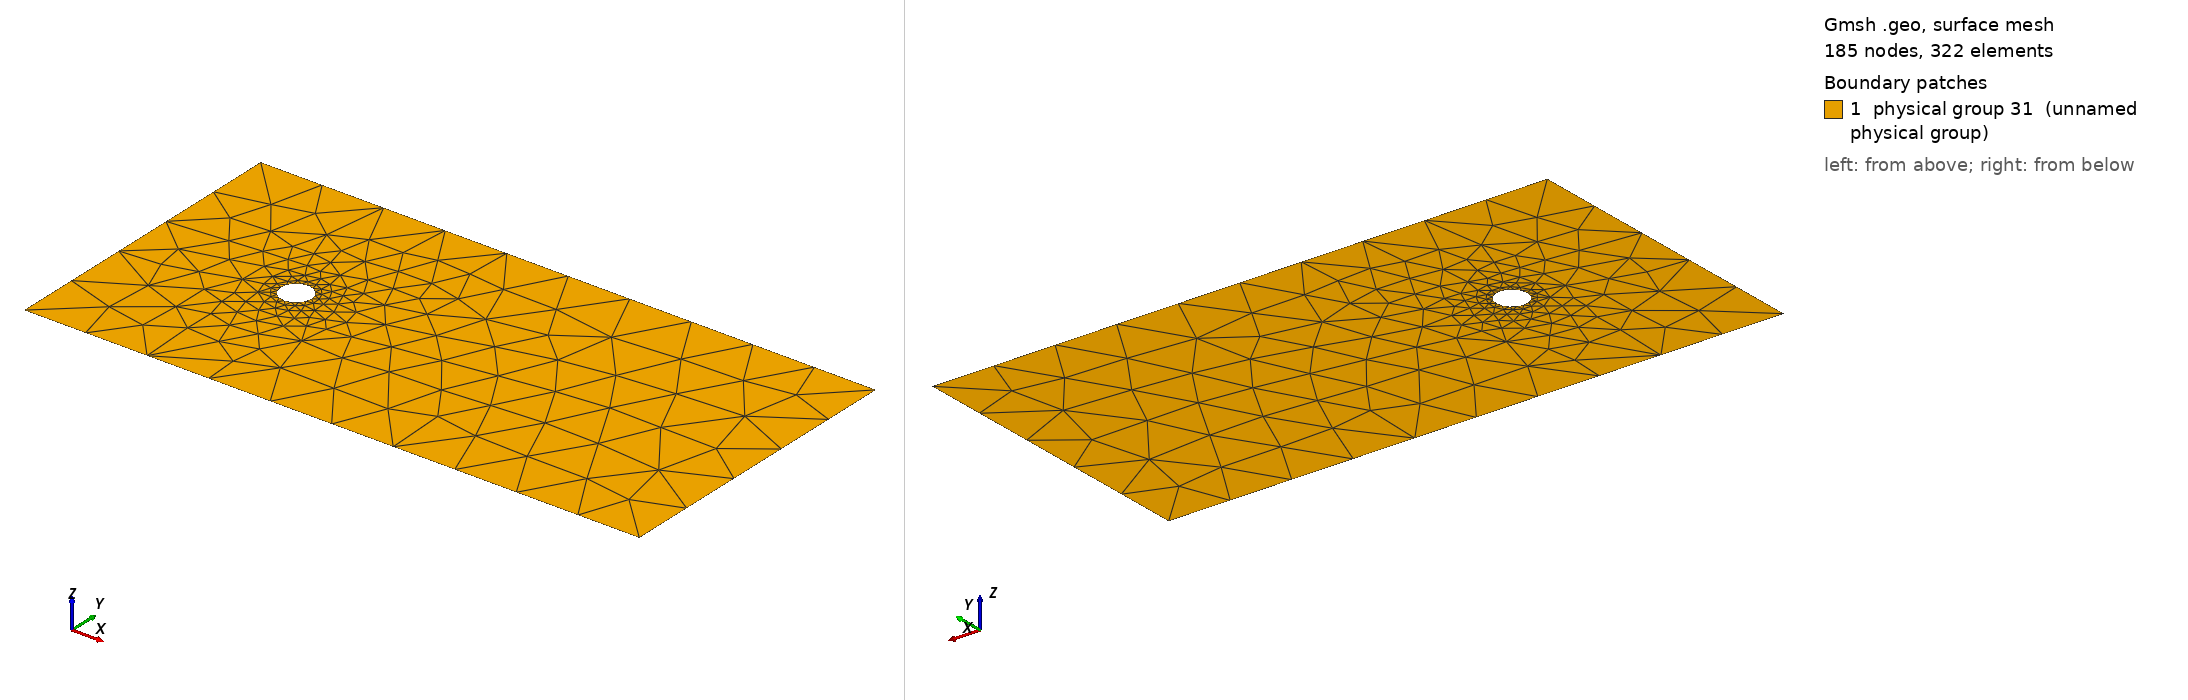

Gmsh geometry script, surface-meshed: 185 nodes, 322 surface elements. Boundary patches (legend numbers): 1 physical group 31 (unnamed physical group). Left view from above one corner, right view from below the opposite corner. Legend entries are the model's physical surfaces. The drawing asked Gmsh for element sizes between 1% and 20% of the model's largest extent; the script's own settings can give other sizes.

=== channel.geo (drawn) ===
Include "channel_params.geo";

// resolution near to the outer frame
res_bdy = resolution_bdy * dx;

// resolution near to the obstacle
res_foil = resolution_foil * dx;

// frame
Point(1) = {0, 0, 0, res_bdy};
Point(2) = {dx, 0, 0, res_bdy};
Point(3) = {dx, dy, 0, res_bdy};
Point(4) = {0, dy, 0, res_bdy};

midx = cx;
midy = cy;

// center of circle
Point(5) = {midx, midy, 0, res_foil};

// 4 points on circle: bottom . right, top, left
Point(6) = {midx, midy-r, 0, res_foil};
Point(7) = {midx+r, midy, 0, res_foil};
Point(8) = {midx, midy+r, 0, res_foil};
Point(9) = {midx-r, midy, 0, res_foil};

// frame
Line(1) = {1,2};
Line(2) = {2,3};
Line(3) = {3,4};
Line(4) = {4,1};
Line Loop(1) = {1,2,3,4};

Circle(5) = {6, 5, 7};
Circle(6) = {7, 5, 8};
Circle(7) = {8, 5, 9};
Circle(8) = {9, 5, 6};
Line Loop(2) = {5,6,7,8};

// create a surface from the outer frame with the obstacle as a hole
Plane Surface(1) = {1,2};

// Labels for the boundary conditions on the outer frame

// frame
// left 
Physical Line(11) = {4};
// right
Physical Line(12) = {2};
// top and bottom
Physical Line(13) = {1,3};


// foil
Physical Line(21) = {5,6,7,8};

// surface
Physical Surface (31) = {1};


=== channel_params.geo (included by channel.geo) ===
dx = 2.0; 
 dy = 1.0; 
 r = 0.05; 
 cx = 0.5; 
 cy = 0.5; 
 resolution_bdy = 0.1; 
 resolution_foil = 0.005;
